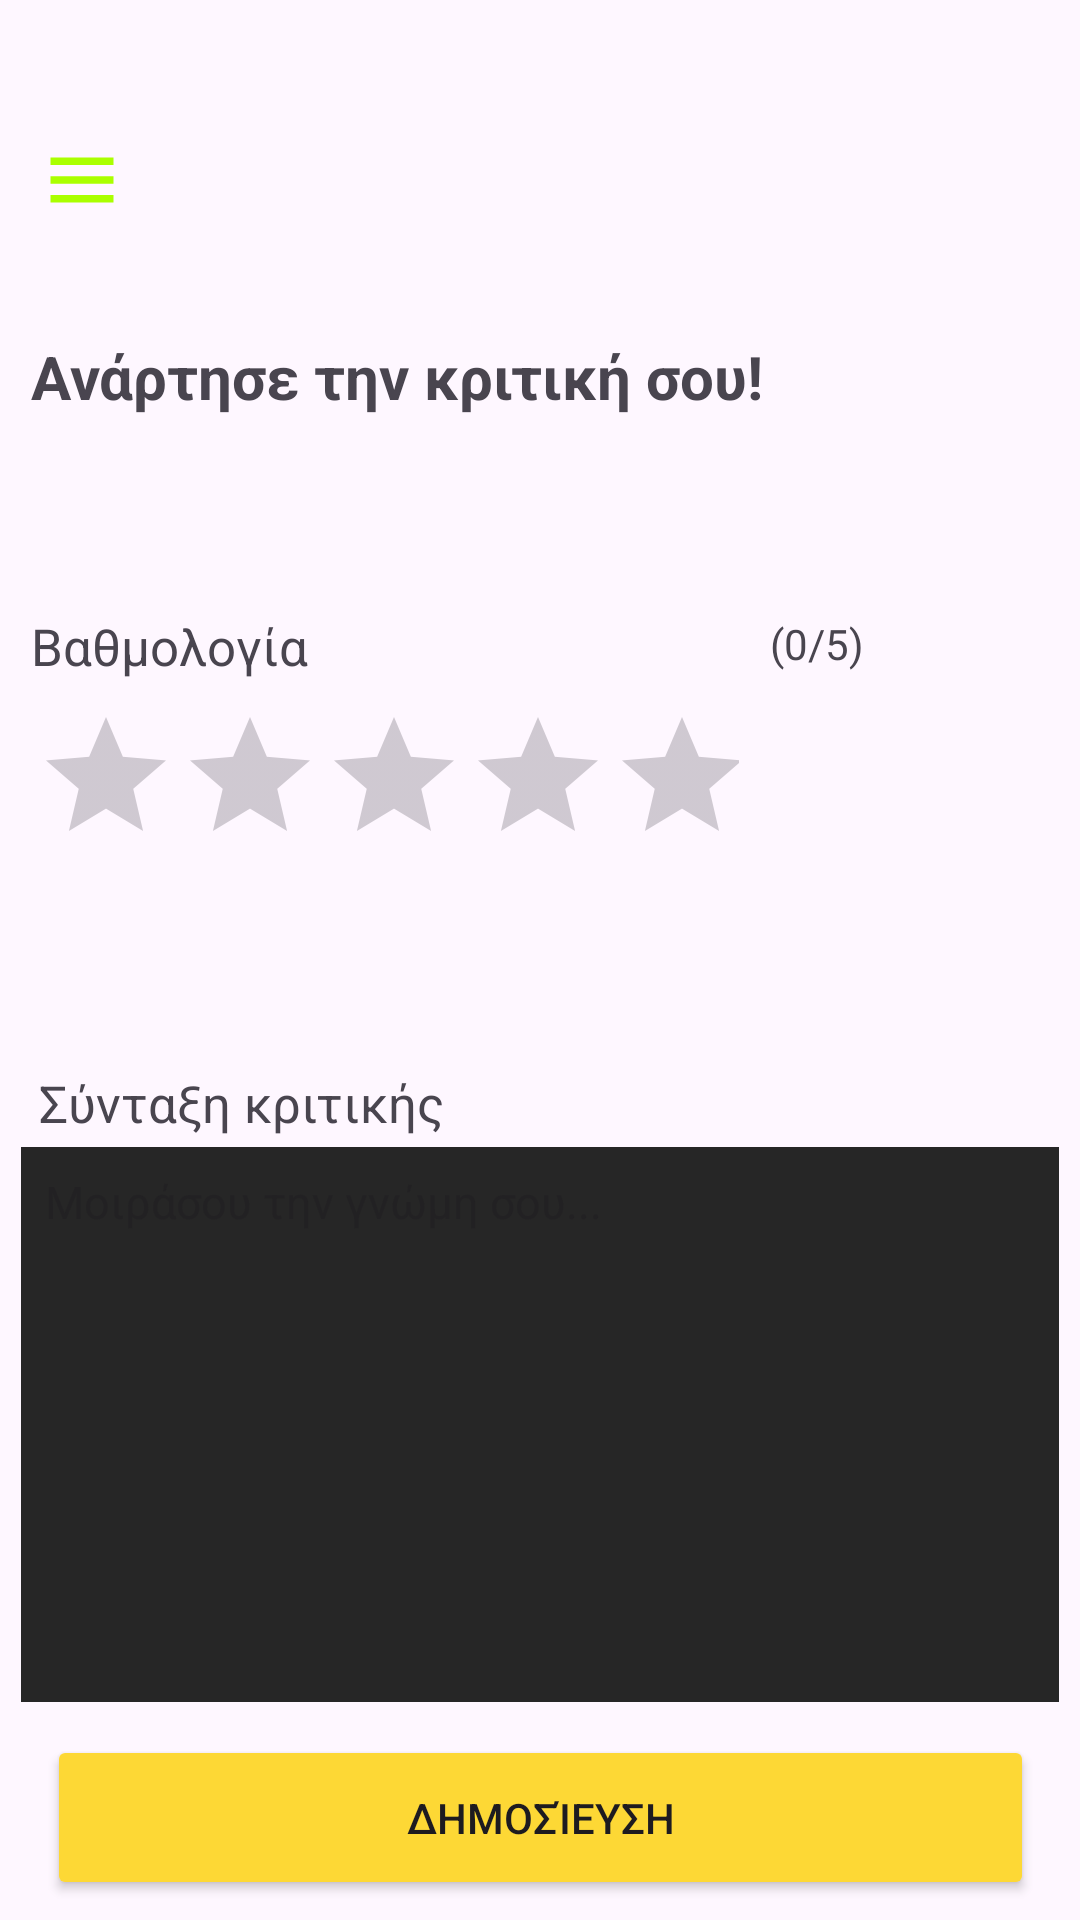

Here is an Android app screen rendered from its layout file. Give the layout XML and the strings, colors and styles it references.
<!-- AndroidManifest.xml: application theme Theme.NotedApp -->
<!-- res/layout/activity_review_screen.xml -->
<?xml version="1.0" encoding="utf-8"?>
<androidx.drawerlayout.widget.DrawerLayout xmlns:android="http://schemas.android.com/apk/res/android"
    xmlns:app="http://schemas.android.com/apk/res-auto"
    xmlns:tools="http://schemas.android.com/tools"
    android:id="@+id/drawer_layout"
    android:layout_width="match_parent"
    android:layout_height="match_parent"
    tools:context=".ReviewScreen">

    <androidx.constraintlayout.widget.ConstraintLayout
        android:id="@+id/main"
        android:layout_width="match_parent"
        android:layout_height="match_parent"
        tools:context=".ReviewScreen">

        <LinearLayout
            android:id="@+id/linearLayout2"
            android:layout_width="398dp"
            android:layout_height="113dp"
            android:gravity="center_vertical"
            android:orientation="horizontal"
            android:padding="16dp"
            app:layout_constraintBottom_toBottomOf="parent"
            app:layout_constraintEnd_toEndOf="parent"
            app:layout_constraintHorizontal_bias="0.4"
            app:layout_constraintStart_toStartOf="parent"
            app:layout_constraintTop_toTopOf="parent"
            app:layout_constraintVertical_bias="0.007">

            <ImageButton
                android:id="@+id/menuButton"
                android:layout_width="wrap_content"
                android:layout_height="wrap_content"
                android:background="@null"
                android:contentDescription="Menu"
                android:padding="12dp"
                android:src="@drawable/ic_menu" />

            <ImageView
                android:id="@+id/imageView5"
                android:layout_width="81dp"
                android:layout_height="70dp"
                app:srcCompat="@drawable/notedlogo" />


        </LinearLayout>

        <TextView
            android:id="@+id/textView2"
            android:layout_width="268dp"
            android:layout_height="31dp"
            android:layout_marginTop="112dp"
            android:text="Ανάρτησε την κριτική σου!"
            android:textSize="20sp"
            android:textStyle="bold"
            app:layout_constraintEnd_toEndOf="parent"
            app:layout_constraintHorizontal_bias="0.111"
            app:layout_constraintStart_toStartOf="parent"
            app:layout_constraintTop_toTopOf="parent" />

        <TextView
           android:id="@+id/textVi"
           android:layout_width="268dp"
           android:layout_height="31dp"
           android:layout_marginTop="204dp"
           android:text="Βαθμολογία"
           android:textSize="17sp"
           app:layout_constraintEnd_toEndOf="parent"
           app:layout_constraintHorizontal_bias="0.111"
           app:layout_constraintStart_toStartOf="parent"
           app:layout_constraintTop_toTopOf="parent" />

         <RatingBar
             android:id="@+id/ratingBarRev"
             android:layout_width="235dp"
             android:layout_height="45dp"
             android:progressTint="@android:color/holo_orange_light"
             app:layout_constraintBottom_toBottomOf="parent"
             app:layout_constraintEnd_toEndOf="parent"
             app:layout_constraintHorizontal_bias="0.09"
             app:layout_constraintStart_toStartOf="parent"
             app:layout_constraintTop_toBottomOf="@+id/textVi"
             app:layout_constraintVertical_bias="0.0" />

         <TextView
            android:id="@+id/textView3"
            android:layout_width="wrap_content"
            android:layout_height="wrap_content"
            android:text="Σύνταξη κριτικής"
            android:textSize="17sp"
            app:layout_constraintBottom_toBottomOf="parent"
            app:layout_constraintEnd_toEndOf="parent"
            app:layout_constraintHorizontal_bias="0.058"
            app:layout_constraintStart_toStartOf="parent"
            app:layout_constraintTop_toBottomOf="@+id/ratingBarRev"
            app:layout_constraintVertical_bias="0.226" />

        <com.airbnb.lottie.LottieAnimationView
            android:id="@+id/confettiAnimation"
            android:layout_width="600dp"
            android:layout_height="600dp"
            android:visibility="gone"
            app:lottie_autoPlay="false"
            app:lottie_loop="false"
            android:elevation="10dp"
            app:lottie_fileName="confetti.json"
            app:layout_constraintTop_toTopOf="parent"
            app:layout_constraintBottom_toBottomOf="parent"
            app:layout_constraintStart_toStartOf="parent"
            app:layout_constraintEnd_toEndOf="parent" />


        <EditText
            android:id="@+id/userInputText"
            android:layout_width="346dp"
            android:layout_height="185dp"
            android:background="#262626"
            android:hint="Μοιράσου την γνώμη σου..."
            android:inputType="textMultiLine"
            android:padding="8dp"
            android:textSize="15sp"
            android:maxLength="100"
            android:gravity="top"
            app:layout_constraintBottom_toBottomOf="parent"
            app:layout_constraintEnd_toEndOf="parent"
            app:layout_constraintHorizontal_bias="0.492"
            app:layout_constraintStart_toStartOf="parent"
            app:layout_constraintTop_toBottomOf="@+id/textView3"
            app:layout_constraintVertical_bias="0.045" />

        <Button
            android:id="@+id/publishBtn"
            android:layout_width="329dp"
            android:layout_height="55dp"
            android:backgroundTint="#FDD835"
            android:text="Δημοσίευση"
            app:layout_constraintBottom_toBottomOf="parent"
            app:layout_constraintEnd_toEndOf="parent"
            app:layout_constraintStart_toStartOf="parent"
            app:layout_constraintTop_toBottomOf="@+id/userInputText"
            app:layout_constraintVertical_bias="0.623" />

        <TextView
            android:id="@+id/ratingText"
            android:layout_width="wrap_content"
            android:layout_height="wrap_content"
            android:text="(0/5)"
            app:layout_constraintBottom_toBottomOf="parent"
            app:layout_constraintEnd_toEndOf="parent"
            app:layout_constraintHorizontal_bias="0.125"
            app:layout_constraintStart_toEndOf="@+id/ratingBarRev"
            app:layout_constraintTop_toTopOf="parent"
            app:layout_constraintVertical_bias="0.33" />

    </androidx.constraintlayout.widget.ConstraintLayout>

    <com.google.android.material.navigation.NavigationView
        android:id="@+id/navigation_view"
        android:layout_width="wrap_content"
        android:layout_height="match_parent"
        android:layout_gravity="start"
        android:background="#262626"
        app:menu="@menu/drawer_menu" />

</androidx.drawerlayout.widget.DrawerLayout>
<!-- resources referenced by this layout -->
<resources>
  <!-- drawable ic_menu (drawable) -->
  <vector xmlns:android="http://schemas.android.com/apk/res/android" android:height="30dp" android:tint="#AAFF00" android:viewportHeight="24" android:viewportWidth="24" android:width="28dp">
        
      <path android:fillColor="#43A047" android:pathData="M3,18h18v-2L3,16v2zM3,13h18v-2L3,11v2zM3,6v2h18L21,6L3,6z"/>
      
  </vector>
  <style name="Theme.NotedApp" parent="Base.Theme.NotedApp" />
  <style name="Base.Theme.NotedApp" parent="Theme.Material3.DayNight.NoActionBar">
          
          
      </style>
</resources>
